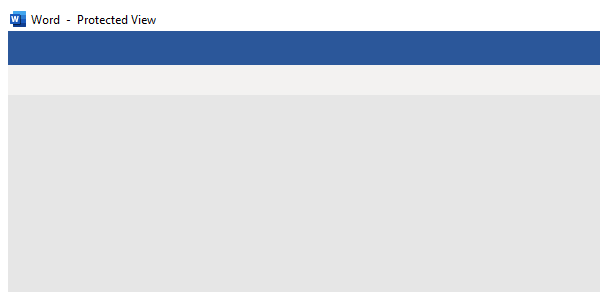
Task: NTTData Template - Robotic Enterprise Framework
Workflow: Word Document Access

Step 1 [try]: Attach Window 'Protected Word Window' on the element in window 'Word  -  Protected View' (winword.exe)

Step 2: click on the page tab 'Home' (winword.exe) (no picture)

Step 3: click on the drop down button 'Select' (winword.exe) (no picture)

Step 4: click on the menu item 'Select All' (winword.exe) (no picture)

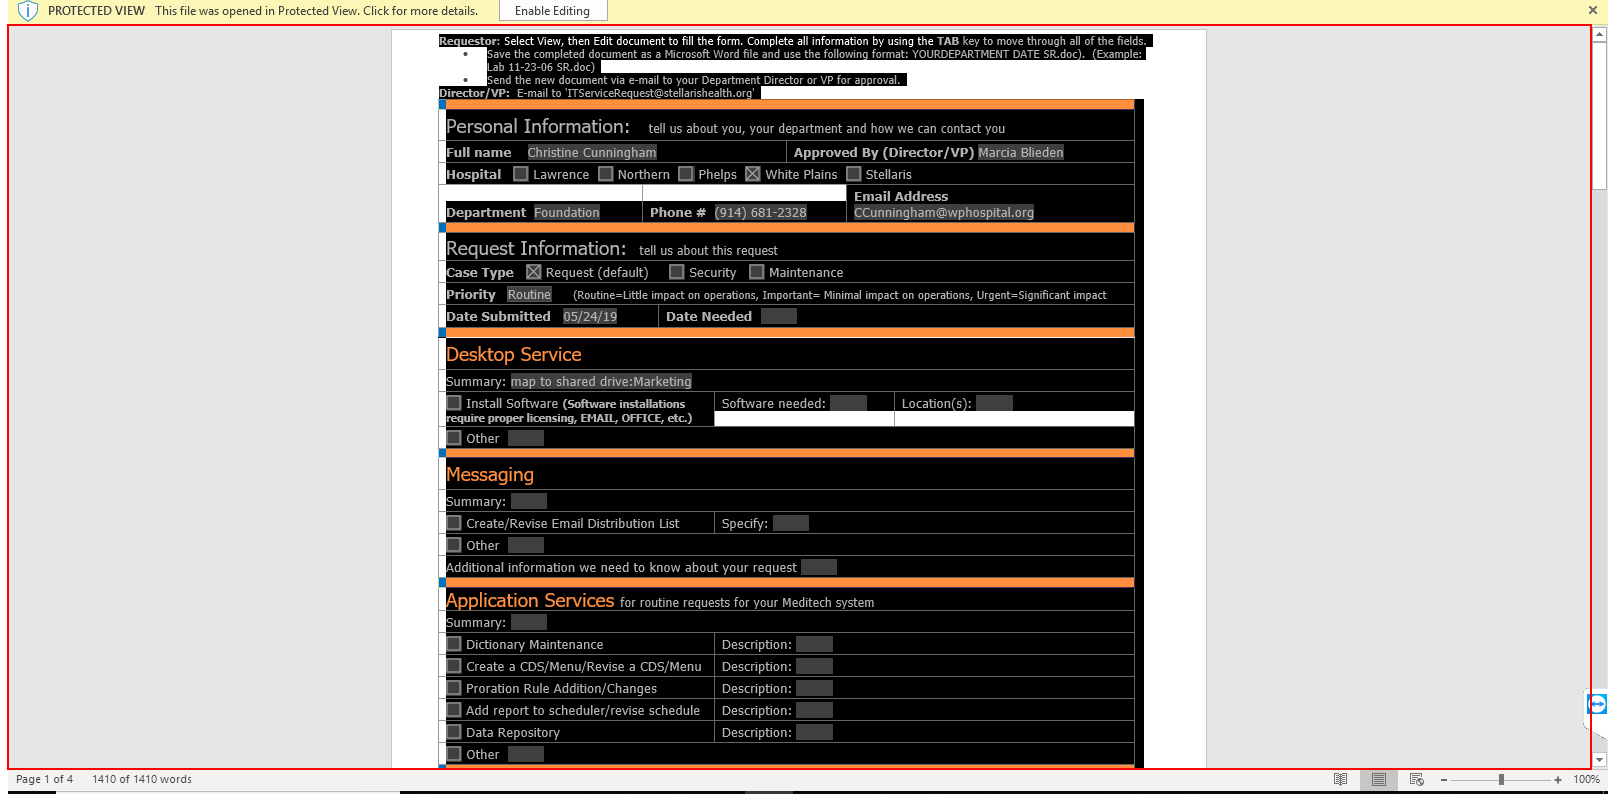
Step 5: type a value into the element (winword.exe)